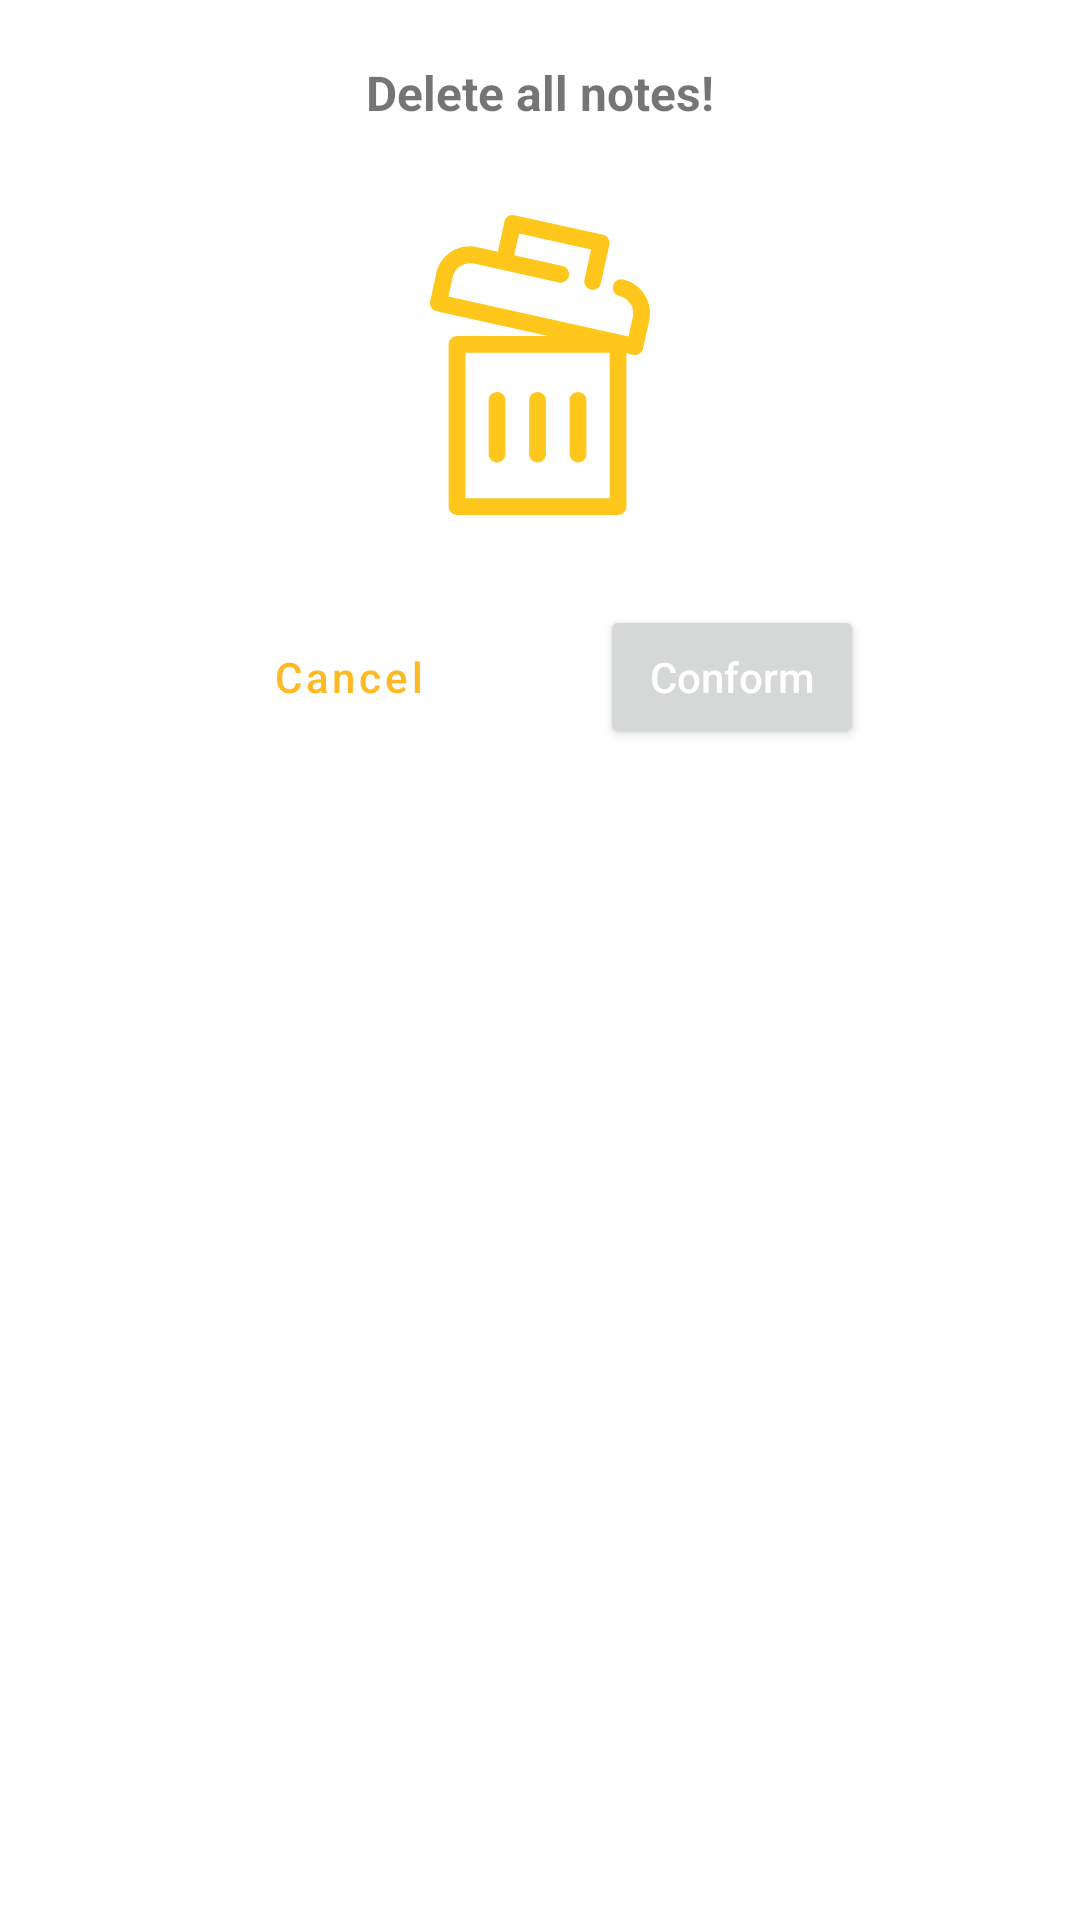

Layout XML and referenced resources for this Android screen:
<!-- AndroidManifest.xml: application theme Theme.NoteWave -->
<!-- res/layout/cutom_delete_dialog.xml -->
<?xml version="1.0" encoding="utf-8"?>
<LinearLayout xmlns:android="http://schemas.android.com/apk/res/android"
    xmlns:app="http://schemas.android.com/apk/res-auto"
    xmlns:tools="http://schemas.android.com/tools"
    android:layout_width="match_parent"
    android:layout_height="wrap_content"
    android:orientation="vertical"
    android:padding="20dp"
    android:background="@color/customDialogBgColor"
    >

    <TextView
        android:layout_width="match_parent"
        android:layout_height="wrap_content"
        android:text ="Delete all notes!"
        android:textSize="16sp"
        android:textStyle="bold"
        android:gravity="center"
        android:layout_marginBottom="30dp"
        />

    <ImageView
        android:layout_width="match_parent"
        android:layout_height="wrap_content"
        android:src="@drawable/delete_bin2"
        android:layout_gravity="center"
        />

    <LinearLayout
        android:layout_width="match_parent"
        android:layout_height="wrap_content"
        android:gravity="center"
        android:layout_marginTop="30dp"
        android:orientation="horizontal">
        <Button
            android:id="@+id/cancelButton"
            android:layout_width="wrap_content"
            android:layout_height="wrap_content"
            android:text="Cancel"
            style="@style/Widget.MaterialComponents.Button.OutlinedButton"
            android:textAllCaps="false"/>

        <Button
            android:id="@+id/deleteAllButton"
            android:layout_width="wrap_content"
            android:layout_height="wrap_content"
            android:textColor="@color/white"
            android:text="Conform"
            android:layout_marginStart="40dp"
            android:textAllCaps="false"/>

    </LinearLayout>

</LinearLayout>
<!-- resources referenced by this layout -->
<resources>
  <color name="customDialogBgColor">@color/white</color>
  <color name="white">#FFFFFFFF</color>
  <!-- drawable delete_bin2: vector/xml drawable (drawable, 2089 chars, omitted) -->
  <style name="Theme.NoteWave" parent="Theme.MaterialComponents.DayNight.NoActionBar">
          
          <item name="colorPrimary">#FFB923</item>
          <item name="colorPrimaryVariant">@color/purple_700</item>
          <item name="colorOnPrimary">@color/black</item>
          
          <item name="colorSecondary">#D6A847</item>
          <item name="colorSecondaryVariant">@color/teal_200</item>
          <item name="colorOnSecondary">@color/black</item>
          <item name="android:statusBarColor">#CC9B32</item>
          <item name="android:windowTranslucentStatus">true</item>
  
      </style>
  <color name="purple_700">#FF3700B3</color>
  <color name="black">#FF000000</color>
  <color name="teal_200">#FF03DAC5</color>
</resources>
